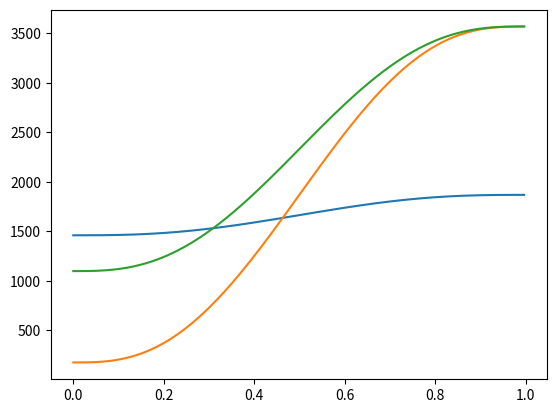
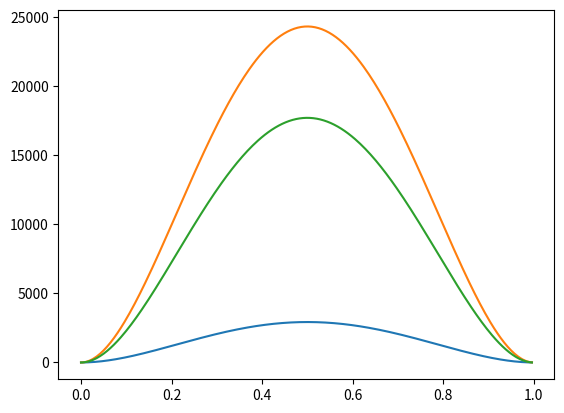

The matplotlib source for these figures, in order:
# attempt #1 
# trajectory planning, point to point movement with 5rd order polynomial 
# 2 fundamental questions: 
# 1. given a specific location in the real world, what values should my robot's joint be ...
# ... set to in order to get the EE there? (inverse kinematics)
# 2. given the setting of my joints, where is my EE in real world coordinates? (forward kinematics)

# =================================================================================================
# -- imports --------------------------------------------------------------------------------------
# =================================================================================================

import time

t = time.time()

import numpy as np 
import math 
import matplotlib.pyplot as plt 
print("time is:")
print(time.time() - t)
# =================================================================================================
# -- inverse kinematic class ----------------------------------------------------------------------
# =================================================================================================

# here we have the EE position and the lengths of rods and basic geometry
# our goal is to find theta1, theta2 and theta3 

class InverseKinematics:

	def __init__(self, EE_position, active_rod, passive_rod, base_radius, EE_radius, alpha=[0, 120, 240]):
		# initializing the basic geometry and the given data

		self.alpha = np.array(alpha)							# alpha angles
		self.EE_position_global = np.array(EE_position)			# end effoctor position (x_e, y_e, z_e) with respect to alpha1 = 0								
		self.active_rod = active_rod							# length of the active rod (the upper rod or r_f)
		self.passive_rod = passive_rod							# length of the passive rod (the lower rod or r_e)
		self.EE_radius = EE_radius								# the radius of the end effoctor e 
		self.base_radius = base_radius							# the radius of the base or f
		

	def get_J1_positions(self):
		
		# initializing the J1, F1 position
		self.F1_position = ([[0, 0, 0], [0, 0, 0], [0, 0, 0]])
		self.J1_position = ([[0, 0, 0], [0, 0, 0], [0, 0, 0]])

		for i in [0, 1, 2]:

			alpha = self.alpha[i]

			# converting the EE position to local position based on alpha
			x = float(self.EE_position_global[0])*math.cos(alpha*math.pi/180) + float(self.EE_position_global[1])*math.sin(alpha*math.pi/180)
			y = - float(self.EE_position_global[0])*math.sin(alpha*math.pi/180) + float(self.EE_position_global[1])*math.cos(alpha*math.pi/180)
			z = float(self.EE_position_global[2])

			self.EE_position_local = np.array([x, y, z])

			# here positions of the the 3 important points are found (E1, E1_prime, F1) localy 
			tan_30_deg = 0.5773502692
			self.E1_position = self.EE_position_local + np.array([0, -self.EE_radius/2*tan_30_deg, 0]) 
			self.E1_prime_position = np.array([0, self.E1_position[1], self.E1_position[2]])
			self.F1_position[i] = np.array([0, - self.base_radius/2*tan_30_deg, 0])

			# and from those 3 point we find J1 
			# (intersection of 2 circles, with centers of F1 and E1_prime and ridus of r_f and (r_e**2 - E1_x**2)**0.5)
			rf = float(self.active_rod)
			re = float(self.passive_rod)
			x0 = float(self.E1_position[0])
			y0 = float(self.E1_position[1])
			z0 = float(self.E1_position[2])
			yF = float(self.F1_position[i][1])

			c1 = (x0**2 + y0**2 + z0**2 + rf**2 - re**2 - yF**2)/(2*z0)
			c2 = (yF - y0)/z0
			c3 = -(c1 + c2*yF)*(c1 + c2*yF) + rf*(c2**2*rf + rf)
			if c3 < 0:
				print("non existing point")
				self.J1_position = 0
				return

			y = (yF - c1*c2 - c3**0.5)/(c2**2 + 1)
			z = c1 + c2*y

			self.J1_position[i] = [0, y, z]

		
	
	def get_theta(self):
		self.theta = [0, 0, 0]
		for i in [0, 1, 2]:
			z_J1 = self.J1_position[i][2]
			y_J1 = self.J1_position[i][1]
			y_F1 = self.F1_position[i][1]

			self.theta[i] = (math.atan(-z_J1/(y_F1 - y_J1)))
		print(" this is default theta: ")
		print(np.array(self.theta)*180/math.pi)

		# Gearbox ratio = 50, zero offset = 47.2 degree
		self.theta = ((np.array(self.theta)*180/math.pi) + 47.2)*50
		print(" this is theta with GR consideration")
		
		
		return self.theta

# =================================================================================================
# -- point to point movement 3-4-5 ----------------------------------------------------------------
# =================================================================================================

# in this part we want to move the End-Effector from 1 point to another using a 3-4-5 technique 
# in this class the Given Data is: the first and final position of EE, the max value of V
# and we give the, Desired Data: velocity profile

class PointToPoint345Movement:
	def __init__(self,EE_position_i, EE_position_f, theta_max=4050):
		self.EE_position_i = EE_position_i
		self.EE_position_f = EE_position_f
		self.theta_max = theta_max*6		# by defaut = 424.115 rad/s = 4050 rpm
		self.theta_i = np.zeros((3, 1))
		self.theta_f = np.zeros((3, 1))


	def inverse_kinematics(self):

		# here we find the Initial and final theta from the Initial and final EE position 
		active_rod = 0.2
		passive_rod = 0.46
		base_radius = 0.3464101615 
		EE_radius = 0.2563435195 

		Kinematics = InverseKinematics(self.EE_position_i, active_rod, passive_rod, base_radius, EE_radius)
		Kinematics.get_J1_positions()

		theta_i = Kinematics.get_theta()
		
		
		Kinematics.EE_position_global = self.EE_position_f
		Kinematics.get_J1_positions()
		theta_f = Kinematics.get_theta()

		for i in [0, 1, 2]:
			self.theta_i[i] = theta_i[i]
			self.theta_f[i] = theta_f[i]

		print("this is the initial theta")
		print(self.theta_i)
		print(self.theta_i.size)
		print("this is the final theta")
		print(self.theta_f)
		print(self.theta_f.size)

	def T(self):
		# here we find T(period) from the theta_max
		self.T = 15/8*np.array(self.theta_f - self.theta_i)/self.theta_max
		self.T = max(self.T)

		print("this is T")
		print(self.T)


	def theta_dot_t(self):
		T = math.floor(self.T*1000)
		tau = np.array(range(0, T))/T
		s_tau_d = 30*tau**4 - 60*tau**3 + 30*tau**2
		print("this is size of s matrix")
		print(s_tau_d)

		self.theta_dot_t = np.array(self.theta_f - self.theta_i)/self.T*s_tau_d
		print(self.theta_dot_t.shape)
		print("this is theta dot t")
		print(self.theta_dot_t)

	def theta_t(self):
		T = math.floor(self.T*1000)
		tau = np.array(range(0, T))/T
		s_tau = 6*tau**5 - 15*tau**4 + 10*tau**3

		self.theta_t = np.array(self.theta_i) + np.array(self.theta_f - self.theta_i)*s_tau
		print(self.theta_t.shape)
		print("this is theta t")
		print(self.theta_t)

# =================================================================================================
# -- main -----------------------------------------------------------------------------------------
# =================================================================================================


movement = PointToPoint345Movement([0.05, 0.05, -0.31], [0, -0.15, -0.42])
movement.inverse_kinematics()
movement.T()
movement.theta_dot_t()
movement.theta_t()

T = math.floor(movement.T*1000)
tau = np.array(range(0, T))/T
plt.figure()
plt.plot(tau, movement.theta_t.transpose())
plt.figure()
plt.plot(tau, movement.theta_dot_t.transpose())

theta_t = movement.theta_t/6
theta_dot_t = movement.theta_dot_t/6

f = open("E:\\PointToPoint345.h", "a")
f.write("float speeds_motor1[] = { 0")
for i in range(1, T):
	f.write(", " + str(theta_t[0][i])[:7])
f.write("\nfloat speeds_motor2[] = { 0")

for i in range(1, T):
	f.write(", " + str(theta_t[1][i])[:7])
f.write("\nfloat speeds_motor3[] = { 0")

for i in range(1, T):
	f.write(", " + str(theta_t[2][i])[:7])
